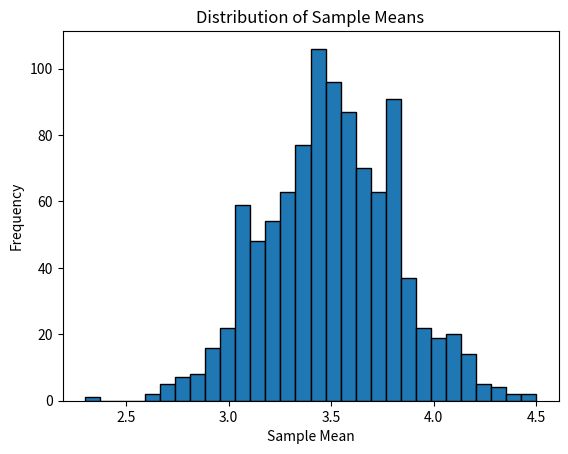

The script that saved this image: (Note: this script raises an exception after producing the figure.)
"""Day 17: Central Limit Theorem"""
import numpy as np
import matplotlib.pyplot as plt
np.random.seed(42)
np.random.randint(1, 7)
def sample_means(n_rolls, n_trials):
    means = []
    for _ in range(n_trials):
        rolls = np.random.randint(1, 7, size=n_rolls)
        means.append(rolls.mean())
    return means

n_rolls = 30
n_trials = 1000
means = sample_means(n_rolls, n_trials)

print(f"Mean of sample means (N={n_rolls}): {np.mean(means):.4f}")
print(f"Standard deviation of sample means (N={n_rolls}): {np.std(means):.4f}")

# Theoretical standard deviation for a single die roll
std_N1 = np.std(np.random.randint(1, 7, size=100000))
# Theoretical standard deviation for the sample mean
theoretical_std = std_N1 / np.sqrt(n_rolls)
print(f"Theoretical standard deviation (N={n_rolls}): {theoretical_std:.4f}")
np.isclose(np.std(means), theoretical_std, rtol=0.1)  # Allowing 10% relative tolerance

plt.hist(means, bins=30, edgecolor='black')
plt.xlabel('Sample Mean')
plt.ylabel('Frequency')
plt.title('Distribution of Sample Means')
plt.savefig("D:/math_for_ml/assets/central_limit_theorem.png")
plt.show()
